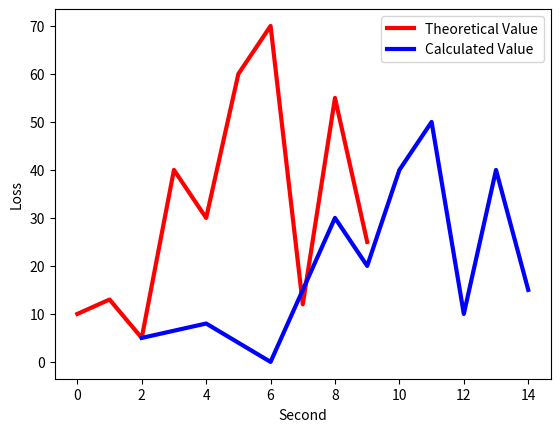

This figure's Python source:
import matplotlib.pyplot as plt


def plot():
    y1 = [10, 13, 5, 40, 30, 60, 70, 12, 55, 25]
    x1 = range(0, 10)
    x2 = [2, 4, 6, 8, 9, 10, 11, 12, 13, 14]
    y2 = [5, 8, 0, 30, 20, 40, 50, 10, 40, 15]
    plt.plot(x1, y1, label='Theoretical Value', linewidth=3, color='r', markerfacecolor='blue', markersize=12)
    plt.plot(x2, y2, label='Calculated Value', linewidth=3, color='b', markerfacecolor='red', markersize=12)
    plt.xlabel('Second')
    plt.ylabel('Loss')
    plt.legend()
    plt.show()


if __name__ == '__main__':
    plot()
